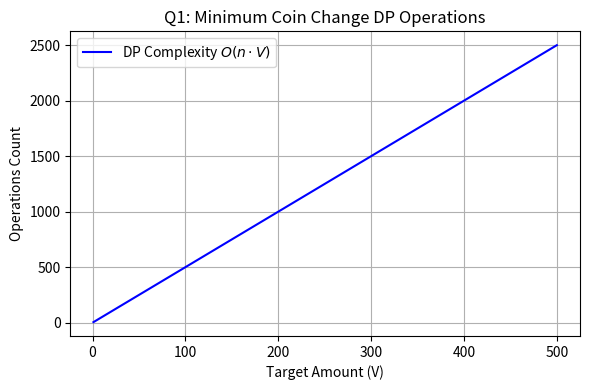

Here is the Python script that generated this plot:
import matplotlib.pyplot as plt
import numpy as np

V = np.linspace(1, 500, 50)
n = 5  # Number of coin denominations
ops = n * V

plt.figure(figsize=(6, 4))
plt.plot(V, ops, 'b-', label=r'DP Complexity $O(n \cdot V)$')
plt.title('Q1: Minimum Coin Change DP Operations')
plt.xlabel('Target Amount (V)')
plt.ylabel('Operations Count')
plt.legend()
plt.grid(True)
plt.tight_layout()
plt.savefig('q1_graph.png', dpi=300)
